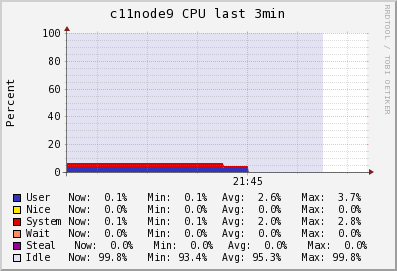

The file beside this chart, header and first rows:
Timestamp, User\g, Nice\g, System\g, Wait\g, Steal\g, Idle\g
2014-06-09T21:43:15-04:00, 3.7, 0, 2.8, 0, 0, 93.4
2014-06-09T21:43:30-04:00, 3.7, 0, 2.8, 0, 0, 93.4
2014-06-09T21:43:45-04:00, 3.7, 0, 2.8, 0, 0, 93.4
2014-06-09T21:44:00-04:00, 3.7, 0, 2.8, 0, 0, 93.4
2014-06-09T21:44:15-04:00, 3.7, 0, 2.8, 0, 0, 93.4
2014-06-09T21:44:30-04:00, 3.66, 0, 2.8, 0, 0, 93.44
2014-06-09T21:44:45-04:00, 3.6, 0, 2.8, 0, 0, 93.5
2014-06-09T21:45:00-04:00, 2.667, 0, 2.08, 0, 0, 95.18
2014-06-09T21:45:15-04:00, 0.1, 0, 0.1, 0, 0, 99.8
2014-06-09T21:45:30-04:00, 0.1, 0, 0.1, 0, 0, 99.8
2014-06-09T21:45:45-04:00, 0.1, 0, 0.1, 0, 0, 99.8
2014-06-09T21:46:00-04:00, 0.1, 0, 0.1, 0, 0, 99.8
